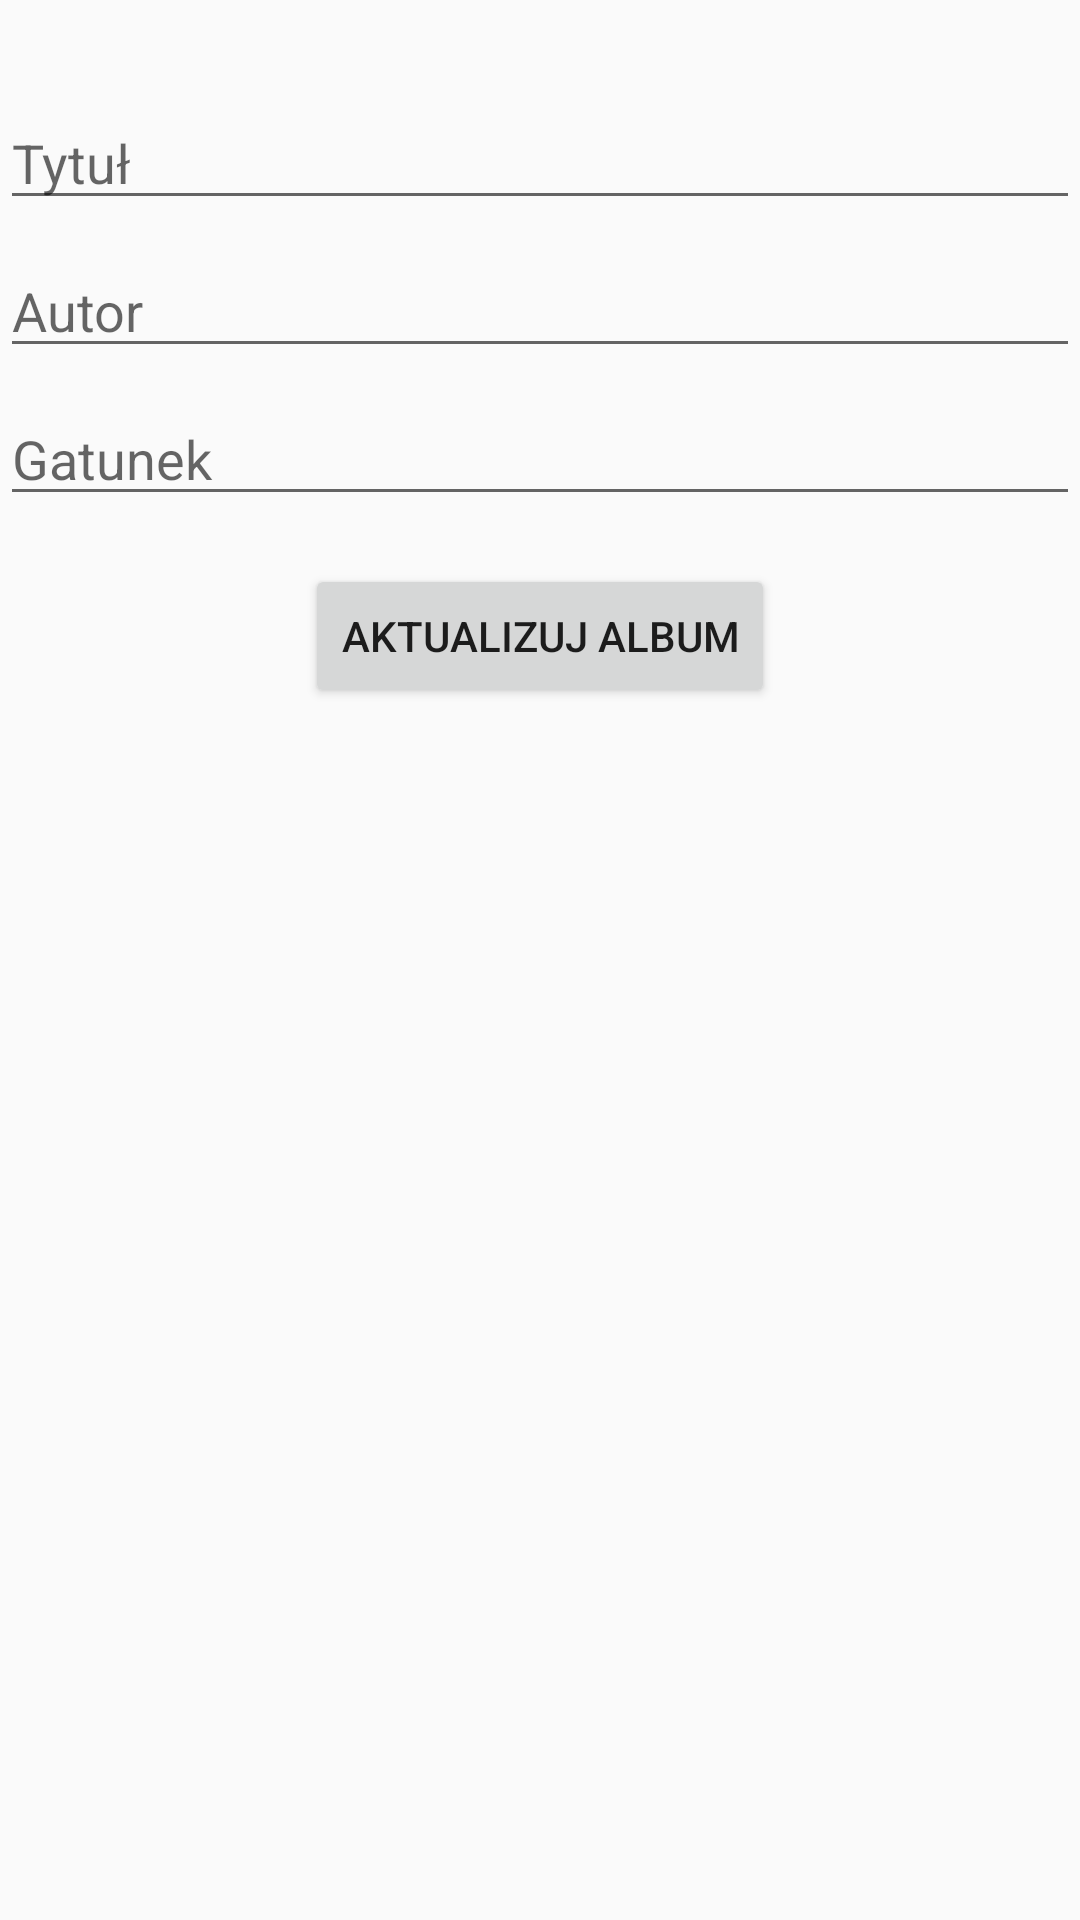

Android layout source for this screen:
<!-- AndroidManifest.xml: application theme Theme.MobileNavigation -->
<!-- res/layout/activity_update_album.xml -->
<?xml version="1.0" encoding="utf-8"?>
<androidx.constraintlayout.widget.ConstraintLayout xmlns:android="http://schemas.android.com/apk/res/android"
    android:layout_width="match_parent"
    android:layout_height="match_parent"
    xmlns:app="http://schemas.android.com/apk/res-auto">
    tools:context=".UpdateAlbumActivity">

    <EditText
        android:id="@+id/ptxt_updateAlbumTitle"
        android:layout_width="0dp"
        android:layout_height="wrap_content"
        android:layout_marginTop="32dp"
        android:ems="10"
        android:hint="Tytuł"
        android:inputType="textPersonName"
        app:layout_constraintEnd_toEndOf="parent"
        app:layout_constraintHorizontal_bias="0.0"
        app:layout_constraintStart_toStartOf="parent"
        app:layout_constraintTop_toTopOf="parent" />

    <EditText
        android:id="@+id/ptxt_updateAlbumAuthor"
        android:layout_width="0dp"
        android:layout_height="wrap_content"
        android:layout_marginTop="8dp"
        android:ems="10"
        android:hint="Autor"
        android:inputType="textPersonName"
        app:layout_constraintEnd_toEndOf="parent"
        app:layout_constraintStart_toStartOf="parent"
        app:layout_constraintTop_toBottomOf="@+id/ptxt_updateAlbumTitle" />

    <EditText
        android:id="@+id/ptxt_updateAlbumGenre"
        android:layout_width="0dp"
        android:layout_height="wrap_content"
        android:layout_marginTop="8dp"
        android:ems="10"
        android:hint="Gatunek"
        android:inputType="textPersonName"
        app:layout_constraintEnd_toEndOf="parent"
        app:layout_constraintStart_toStartOf="parent"
        app:layout_constraintTop_toBottomOf="@+id/ptxt_updateAlbumAuthor" />

    <Button
        android:id="@+id/btn_confirmUpdateAlbum"
        android:layout_width="wrap_content"
        android:layout_height="wrap_content"
        android:layout_marginTop="16dp"
        android:text="Aktualizuj album"
        app:layout_constraintEnd_toEndOf="parent"
        app:layout_constraintStart_toStartOf="parent"
        app:layout_constraintTop_toBottomOf="@+id/ptxt_updateAlbumGenre" />
</androidx.constraintlayout.widget.ConstraintLayout>
<!-- resources referenced by this layout -->
<resources>
  <style name="Theme.MobileNavigation" parent="Theme.AppCompat.Light.DarkActionBar">
          
          <item name="colorPrimary">@color/purple_500</item>
          <item name="colorPrimaryDark">@color/purple_700</item>
          <item name="colorAccent">@color/teal_200</item>
          
      </style>
  <!-- not gathered from this repository: default colours our renderer supplied (Android Studio template values) -->
  <color name="purple_500">#FF6200EE</color>
  <color name="purple_700">#FF3700B3</color>
  <color name="teal_200">#FF03DAC5</color>
</resources>
